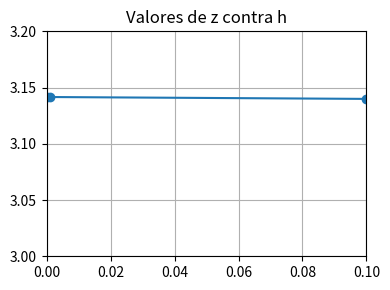

This chart was generated by the following Python code: (Note: this script raises an exception after producing the figure.)
import matplotlib.pyplot as plt
from numpy import arange

def integral(a, b, h):
    integral = 0
    for x in arange(a, b, h):
        integral += (1 / (1 + x**2) + 1 / (1 + (x+h)**2))/2 * h
    return integral

a = 0
b = 1

x = [1, 0.1, 0.001, 0.0001]
z = list()

for i in x:
    z.append(4*integral(a, b, i))

# Define dimensão da figura
plt.figure(figsize=(4, 3))

# Inserir valores e função
plt.plot(x, z, marker='o', label='vx(x)')

# Título
plt.title("Valores de z contra h")

# Definindo domínio limitante
plt.xlim(0, 0.1)
plt.ylim(3, 3.2)

# Configurações e execução
plt.grid(True)
plt.tight_layout()
plt.savefig('../../png/integral.png')
plt.show()